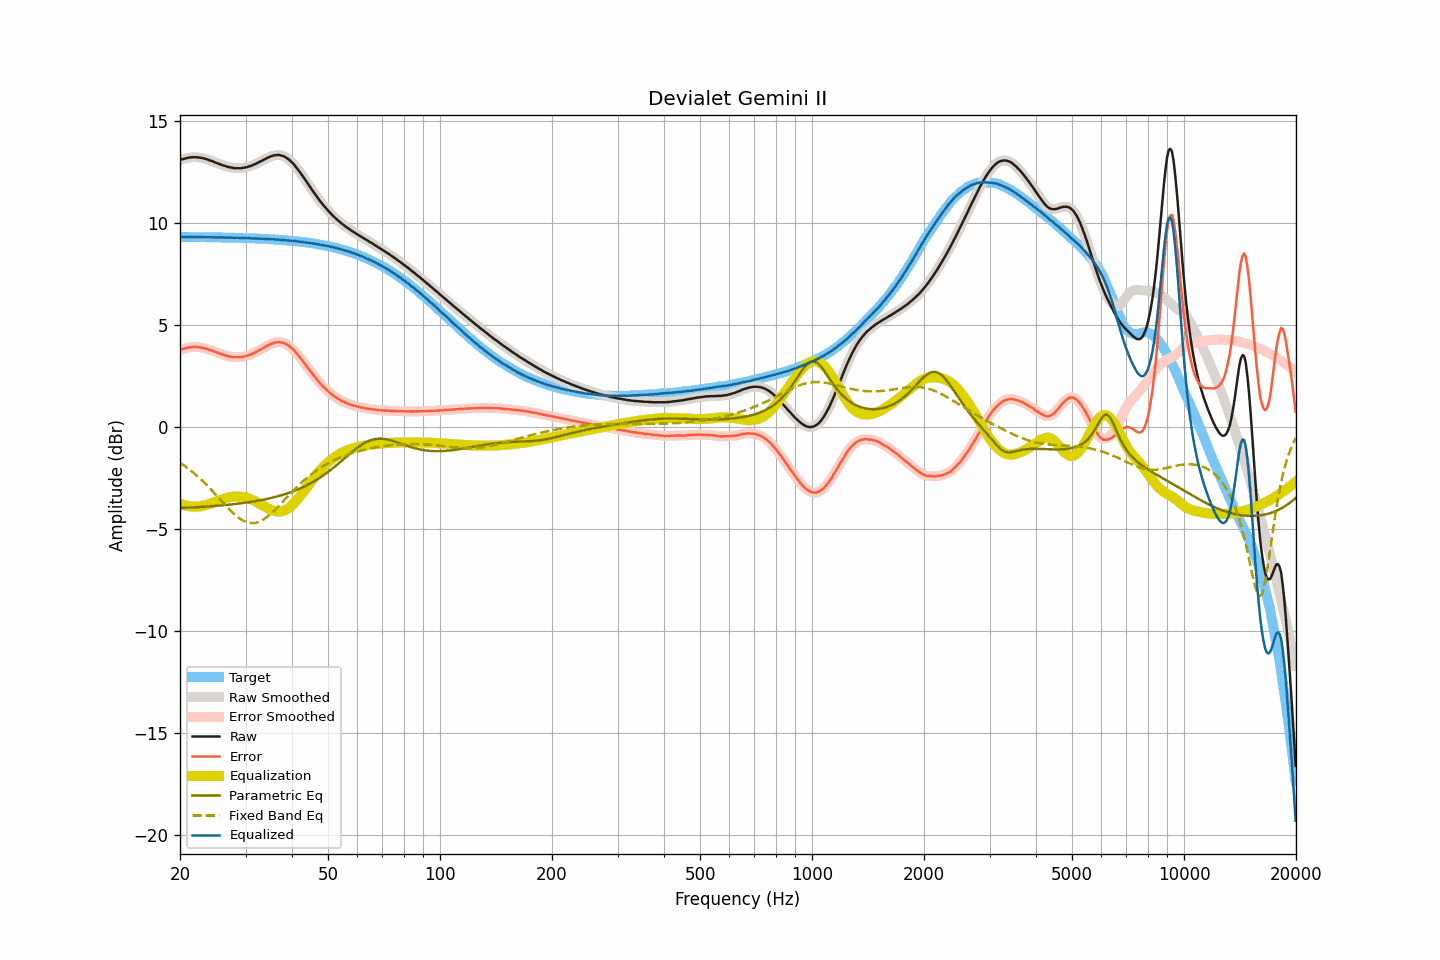

The data file committed next to this chart (first rows):
frequency, raw, smoothed, error, error_smoothed, equalization, parametric_eq, fixed_band_eq, equalized_raw, equalized_smoothed, target
20.00, 13.09, 13.09, 3.77, 3.77, -3.77, -3.98, -1.76, 9.32, 9.32, 9.31
20.20, 13.12, 13.11, 3.80, 3.80, -3.80, -3.98, -1.81, 9.32, 9.31, 9.31
20.40, 13.14, 13.14, 3.82, 3.82, -3.83, -3.97, -1.87, 9.31, 9.31, 9.31
20.61, 13.16, 13.16, 3.84, 3.85, -3.85, -3.97, -1.92, 9.31, 9.31, 9.31
20.81, 13.18, 13.18, 3.87, 3.87, -3.87, -3.97, -1.98, 9.31, 9.31, 9.31
21.02, 13.20, 13.19, 3.89, 3.88, -3.89, -3.96, -2.04, 9.31, 9.31, 9.31
21.23, 13.21, 13.21, 3.90, 3.90, -3.90, -3.96, -2.10, 9.31, 9.31, 9.31
21.44, 13.22, 13.22, 3.91, 3.91, -3.91, -3.95, -2.16, 9.31, 9.31, 9.31
21.66, 13.23, 13.22, 3.92, 3.92, -3.91, -3.95, -2.22, 9.31, 9.31, 9.31
21.87, 13.23, 13.23, 3.92, 3.92, -3.92, -3.95, -2.29, 9.31, 9.31, 9.31
22.09, 13.23, 13.22, 3.92, 3.92, -3.92, -3.94, -2.36, 9.31, 9.31, 9.31
22.31, 13.22, 13.22, 3.91, 3.91, -3.91, -3.94, -2.43, 9.30, 9.31, 9.31
22.54, 13.21, 13.21, 3.90, 3.90, -3.90, -3.93, -2.50, 9.30, 9.30, 9.31
22.76, 13.20, 13.20, 3.89, 3.89, -3.89, -3.93, -2.57, 9.30, 9.30, 9.30
22.99, 13.18, 13.18, 3.87, 3.88, -3.88, -3.92, -2.65, 9.30, 9.30, 9.30
23.22, 13.17, 13.16, 3.86, 3.86, -3.86, -3.92, -2.72, 9.31, 9.30, 9.30
23.45, 13.14, 13.14, 3.84, 3.84, -3.84, -3.91, -2.80, 9.30, 9.30, 9.30
23.69, 13.12, 13.11, 3.82, 3.81, -3.81, -3.91, -2.88, 9.30, 9.30, 9.30
23.92, 13.09, 13.09, 3.79, 3.79, -3.79, -3.90, -2.96, 9.30, 9.30, 9.30
24.16, 13.06, 13.06, 3.76, 3.76, -3.76, -3.90, -3.05, 9.29, 9.30, 9.30
24.40, 13.04, 13.03, 3.74, 3.73, -3.73, -3.89, -3.13, 9.30, 9.30, 9.30
24.65, 13.00, 13.00, 3.70, 3.70, -3.70, -3.88, -3.22, 9.29, 9.30, 9.30
24.89, 12.97, 12.97, 3.67, 3.67, -3.67, -3.88, -3.30, 9.29, 9.29, 9.29
25.14, 12.94, 12.94, 3.64, 3.64, -3.64, -3.87, -3.39, 9.29, 9.29, 9.29
25.39, 12.91, 12.91, 3.62, 3.62, -3.62, -3.86, -3.47, 9.29, 9.29, 9.29
25.65, 12.88, 12.88, 3.59, 3.59, -3.59, -3.86, -3.56, 9.29, 9.29, 9.29
25.91, 12.85, 12.85, 3.56, 3.56, -3.56, -3.85, -3.65, 9.29, 9.29, 9.29
26.16, 12.82, 12.82, 3.53, 3.53, -3.53, -3.84, -3.74, 9.28, 9.29, 9.29
26.43, 12.80, 12.79, 3.51, 3.51, -3.51, -3.84, -3.82, 9.29, 9.29, 9.29
26.69, 12.77, 12.77, 3.48, 3.48, -3.49, -3.83, -3.91, 9.28, 9.28, 9.28
26.96, 12.75, 12.75, 3.47, 3.47, -3.47, -3.82, -3.99, 9.28, 9.28, 9.28
27.23, 12.73, 12.73, 3.45, 3.45, -3.45, -3.81, -4.07, 9.28, 9.28, 9.28
27.50, 12.72, 12.71, 3.44, 3.43, -3.43, -3.80, -4.15, 9.28, 9.28, 9.28
27.77, 12.70, 12.70, 3.42, 3.42, -3.42, -3.80, -4.22, 9.27, 9.27, 9.28
28.05, 12.69, 12.69, 3.41, 3.42, -3.42, -3.79, -4.30, 9.27, 9.27, 9.27
28.33, 12.69, 12.69, 3.41, 3.41, -3.41, -3.78, -4.36, 9.27, 9.27, 9.27
28.62, 12.69, 12.68, 3.42, 3.42, -3.41, -3.77, -4.43, 9.27, 9.27, 9.27
28.90, 12.69, 12.69, 3.42, 3.42, -3.42, -3.76, -4.49, 9.27, 9.27, 9.27
29.19, 12.69, 12.69, 3.42, 3.43, -3.43, -3.75, -4.54, 9.26, 9.26, 9.27
29.48, 12.70, 12.70, 3.43, 3.44, -3.44, -3.74, -4.59, 9.26, 9.26, 9.26
29.78, 12.72, 12.71, 3.46, 3.45, -3.45, -3.73, -4.63, 9.26, 9.26, 9.26
30.08, 12.73, 12.73, 3.47, 3.47, -3.47, -3.72, -4.66, 9.26, 9.26, 9.26
30.38, 12.75, 12.75, 3.49, 3.49, -3.49, -3.71, -4.69, 9.25, 9.26, 9.25
30.68, 12.78, 12.77, 3.52, 3.52, -3.52, -3.69, -4.70, 9.26, 9.25, 9.25
30.99, 12.80, 12.80, 3.55, 3.55, -3.55, -3.68, -4.72, 9.25, 9.25, 9.25
31.30, 12.83, 12.83, 3.58, 3.58, -3.58, -3.67, -4.72, 9.24, 9.25, 9.25
31.61, 12.87, 12.86, 3.62, 3.62, -3.62, -3.66, -4.72, 9.25, 9.24, 9.24
31.93, 12.90, 12.90, 3.66, 3.66, -3.66, -3.64, -4.70, 9.24, 9.24, 9.24
32.24, 12.94, 12.94, 3.70, 3.70, -3.70, -3.63, -4.69, 9.24, 9.24, 9.24
32.57, 12.98, 12.98, 3.74, 3.74, -3.74, -3.61, -4.66, 9.23, 9.23, 9.23
32.89, 13.02, 13.02, 3.79, 3.79, -3.79, -3.60, -4.63, 9.23, 9.23, 9.23
33.22, 13.06, 13.06, 3.83, 3.83, -3.83, -3.58, -4.59, 9.22, 9.22, 9.23
33.55, 13.10, 13.10, 3.88, 3.88, -3.88, -3.57, -4.54, 9.22, 9.22, 9.22
33.89, 13.14, 13.14, 3.92, 3.92, -3.92, -3.55, -4.49, 9.21, 9.22, 9.22
34.23, 13.18, 13.18, 3.96, 3.96, -3.97, -3.54, -4.43, 9.21, 9.21, 9.21
34.57, 13.22, 13.21, 4.01, 4.00, -4.01, -3.52, -4.37, 9.21, 9.21, 9.21
34.92, 13.25, 13.25, 4.04, 4.04, -4.04, -3.50, -4.30, 9.20, 9.21, 9.20
35.27, 13.28, 13.28, 4.08, 4.08, -4.08, -3.48, -4.23, 9.20, 9.20, 9.20
35.62, 13.31, 13.30, 4.11, 4.11, -4.11, -3.46, -4.16, 9.20, 9.19, 9.19
35.97, 13.32, 13.32, 4.13, 4.13, -4.13, -3.44, -4.08, 9.19, 9.19, 9.19
... 635 more rows
